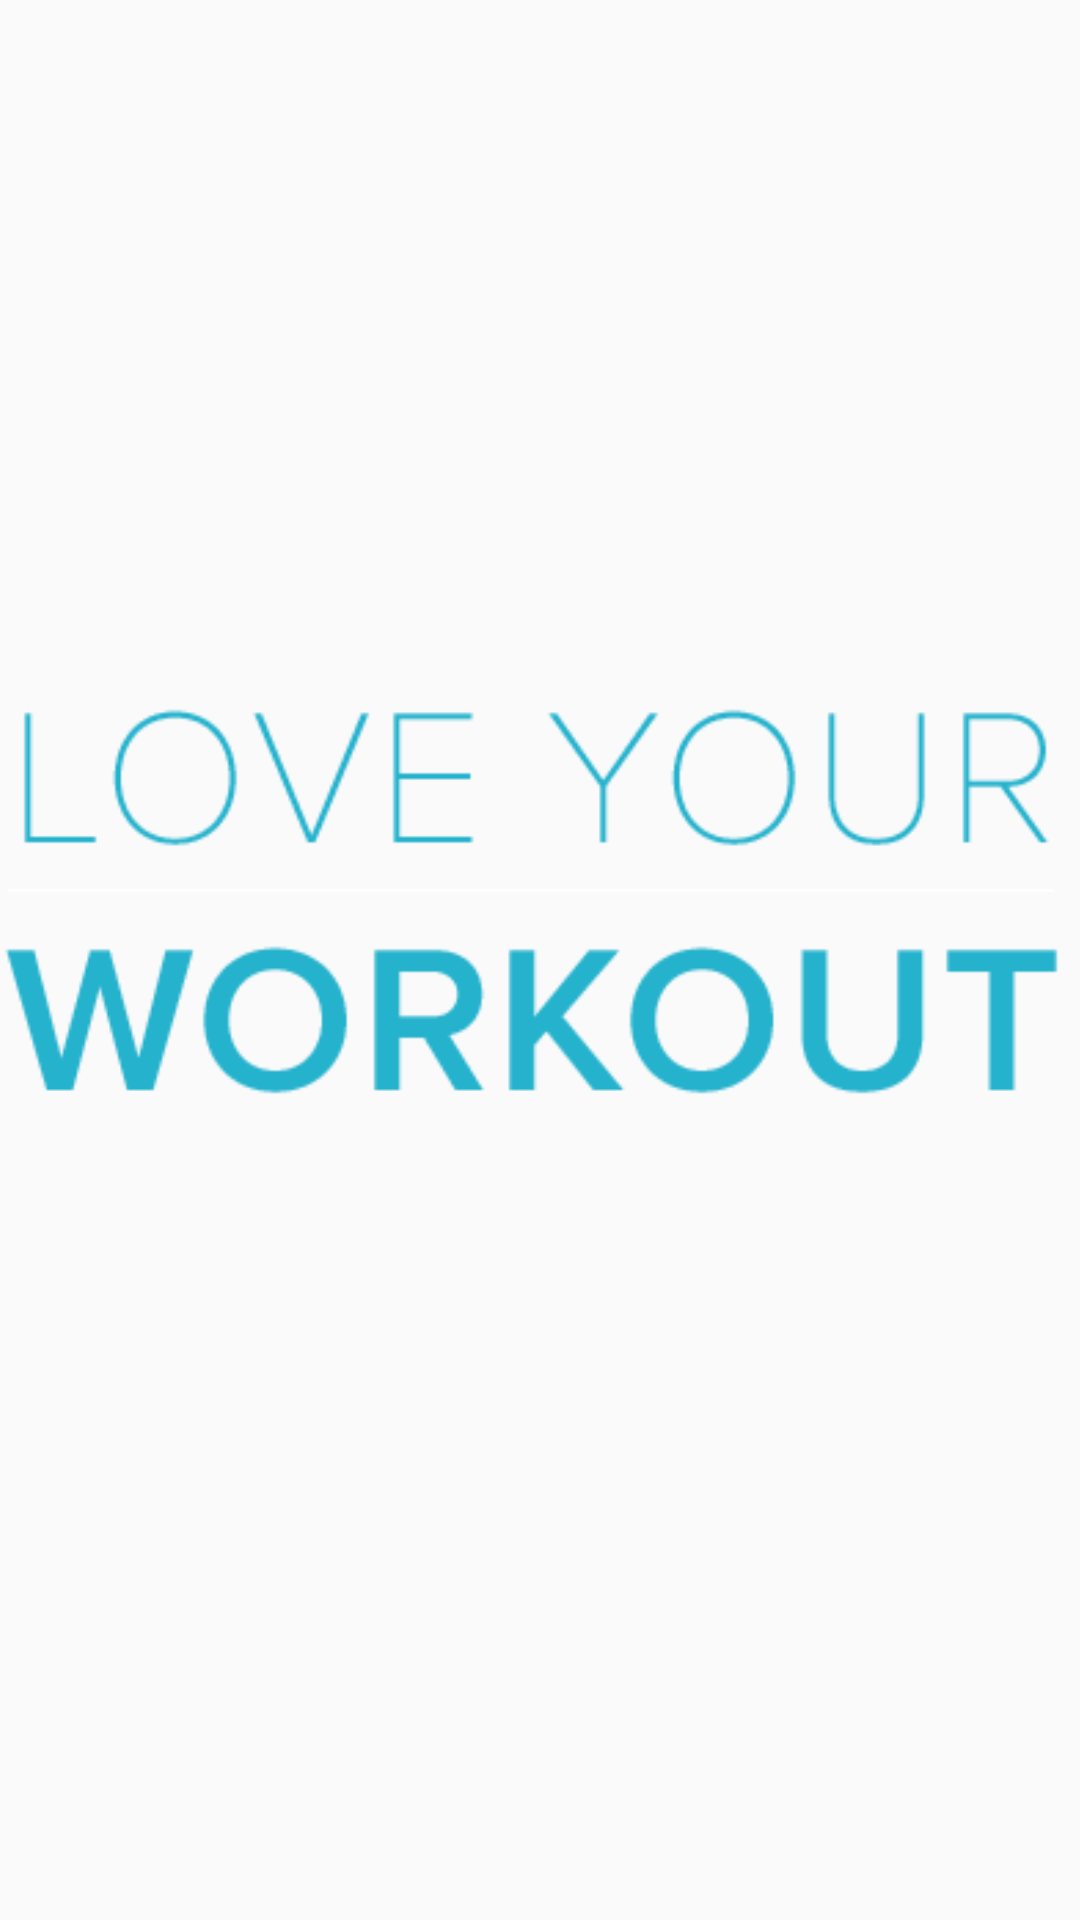

This screen was rendered from an Android layout file. Write that file and the resources it references.
<!-- AndroidManifest.xml: activity theme AppTheme.FullScreen -->
<!-- res/layout/activity_welcome.xml -->
<?xml version="1.0" encoding="utf-8"?>

<android.support.constraint.ConstraintLayout xmlns:android="http://schemas.android.com/apk/res/android"
    xmlns:app="http://schemas.android.com/apk/res-auto"
    xmlns:tools="http://schemas.android.com/tools"
    android:layout_width="match_parent"
    android:layout_height="match_parent"

    tools:context=".WelcomeActivity">

    <ImageView
        android:id="@+id/imageView"
        android:layout_width="wrap_content"
        android:layout_height="wrap_content"
        android:layout_marginEnd="11dp"
        android:layout_marginStart="8dp"
        android:layout_marginTop="228dp"
        app:layout_constraintEnd_toEndOf="parent"
        app:layout_constraintStart_toStartOf="parent"
        app:layout_constraintTop_toTopOf="parent"
        app:srcCompat="@drawable/start" />
</android.support.constraint.ConstraintLayout>
<!-- resources referenced by this layout -->
<resources>
  <!-- drawable start: png bitmap (drawable, 6553 bytes) -->
  <style name="AppTheme.FullScreen">
          <item name="windowActionBar">false</item>
          <item name="windowNoTitle">true</item>
      </style>
</resources>
